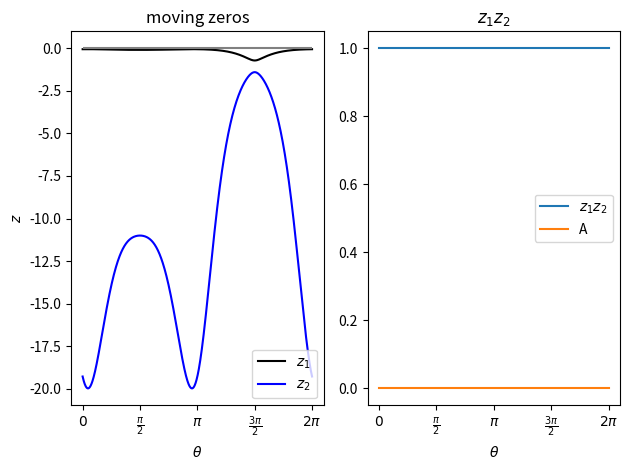

Write Python code to recreate this figure.
# Focus on static 2level system
import numpy as np
from sympy import *
from scipy import integrate
import matplotlib.pyplot as plt
import csv
import cmath


type = r"\time_density"
date = "211118"
ver = "1"

# definitions of functions
# R = lambda x: np.ones_like(x)*1
r = lambda x: 0.5+1/3*np.sin(x)
phi_a = lambda x: np.pi*0.5+np.pi/3*np.cos(x)
phi_b = lambda x: phi_a(x)

r_prime = lambda x: np.pi/100*np.cos(x)
# phi_a_prime = lambda x: -np.pi/4*np.sin(x)
# phi_b_prime = lambda x: np.pi/4*np.cos(x)

a_L = lambda x: 1/2*(1+r(x))*np.sin(phi_a(x)/2)**2
a_R = lambda x: 1/2*(1+r(x))*np.cos(phi_a(x)/2)**2
b_L = lambda x: 1/2*(1-r(x))*np.sin(phi_b(x)/2)**2
b_R = lambda x: 1/2*(1-r(x))*np.cos(phi_b(x)/2)**2

a = lambda x : a_R(x)+a_L(x)
b = lambda x : b_R(x)+b_L(x)

# continuum zeros
z1 = lambda x : (-((b(x)-a(x))**2/4+b_L(x)*a_L(x)+b_R(x)*a_R(x))+np.sqrt(((b(x)-a(x))**2/4+b_L(x)*a_L(x)+b_R(x)*a_R(x))**2-4*a_R(x)*a_L(x)*b_R(x)*b_L(x)))/(2*a_R(x)*b_L(x))
z2 = lambda x : (-((b(x)-a(x))**2/4+b_L(x)*a_L(x)+b_R(x)*a_R(x))-np.sqrt(((b(x)-a(x))**2/4+b_L(x)*a_L(x)+b_R(x)*a_R(x))**2-4*a_R(x)*a_L(x)*b_R(x)*b_L(x)))/(2*a_R(x)*b_L(x))

x = np.linspace(0,2*np.pi,1000)
z_p = np.max(z1(x))
z_m = np.min(z2(x))

# print(z_p)
# print(z_m)
#
# ######################## function checking (moving zeros plot) ################################
#
fig = plt.figure()
ax1 = plt.subplot2grid((1,2),(0,0))
ax2 = plt.subplot2grid((1,2),(0,1))

ax1.set_title("moving zeros")
ax1.plot(x,np.real(z1(x)),color="black",label="$z_1$")
ax1.plot(x,np.real(z2(x)),color="blue",label="$z_2$")
ax1.legend()
ax1.set_xlabel(r"$\theta$")
ax1.set_ylabel("$z$")
ax1.set_xticks([0,np.pi/2,np.pi,np.pi*3/2,np.pi*2])
ax1.set_xticklabels([r"$0$",r"$\frac{\pi}{2}$",r"$\pi$",r"$\frac{3\pi}{2}$",r"$2\pi$"])
# ax1.set_xlim([-10,0])
ax1.hlines(0,0,2*np.pi,color="gray")
# ax1.set_yscale("log")

ax2.set_title("$z_1z_2$")
# ax2.set_yscale("log")
ax2.plot(x,z1(x)*z2(x),label="$z_1z_2$")
ax2.plot(x,-np.log(z1(x)*z2(x)),label="A")
ax2.set_xlabel(r"$\theta$")
# ax2.plot(x,1/(a_R(x)*b_L(x)),label="$1/(a_Rb_L)$")
# ax2.plot(x,(a(x)+b(x))**2/(4*a_R(x)*b_L(x))-1-z1(x)*z2(x),label=r"$(\frac{a+b}{4a_Rb_L}-1-z_1z_2)$",color="black")
ax2.legend()
ax2.set_xticks([0,np.pi/2,np.pi,np.pi*3/2,np.pi*2])
ax2.set_xticklabels([r"$0$",r"$\frac{\pi}{2}$",r"$\pi$",r"$\frac{3\pi}{2}$",r"$2\pi$"])
plt.tight_layout()
# plt.show()
#
# ax1.plot(np.real(z1(x)),np.imag(z1(x)),linestyle="None",marker="s")
# ax1.plot(np.real(z2(x)),np.imag(z2(x)),linestyle="None",marker="s")

# plt.savefig(r"C:/Users/hyoshida/Desktop/timedep/z_"+str(date)+"_"+str(ver)+".png")
# plt.clf()
# plt.close()
plt.show()

################### current calculation ###############
#### dynamical current ####
j0 = lambda x: (a_R(x)*b_L(x)-a_L(x)*b_R(x))/(a(x)+b(x))
Jd = 1/(2*np.pi)*integrate.quad(j0, 0, 2*np.pi)[0]

#### adiabatic current ####
j1 = lambda x : (a_R(x)+b_R(x))/(a(x)+b(x))*r_prime(x)/2
Jad = 1/(100)*integrate.quad(j1, 0, 2*np.pi)[0]

#### non-adiabatic current ####
omega = 2*np.pi/100
phi = 50*2*np.pi
theta_N = 100
dtheta = 2*np.pi/theta_N

def f(x,y):
    return -(b(x)+a(x))*y/omega-r_prime(x)/2
delta = []
x = 0.0

calc_range = np.arange(0,phi+2*np.pi,dtheta)
for t in calc_range:
    delta.append(x)
    k1 = dtheta*f(t,x)
    k2 = dtheta*f(t+0.5*dtheta,x+0.5*k1)
    k3 = dtheta*f(t+0.5*dtheta,x+0.5*k2)
    k4 = dtheta*f(t+dtheta,x+k3)
    x += (k1+2*k2+2*k3+k4)/6

del delta[:len(delta)-theta_N]
Delta = np.array(delta)

jnad = lambda x,y : -(a_R(x)+b_R(x))*y*dtheta/(2*np.pi)
integ_range = np.linspace(phi,phi+2*np.pi,theta_N)
Jnad = jnad(integ_range,Delta)
JNAD = sum(Jnad)

J_g = Jad+JNAD

print(Jd)
print(Jad)
print(JNAD)
print(J_g)
print(J_g/Jd)
#################### zero density definition #########################

# M=100
# dt = 1
# R = (0.5*dt)/(1-0.5*dt)
#
# def root(x):
#     sum = 0
#     for i in range(2*M):
#         sum += 1/(2*M)*(0.5*np.sqrt(-(x-z1(i))*(x-z2(i))/(x*(1-z1(i))*(1-z2(i)))))
#     return sum
#
# def rho1(x):
#     sum = 0
#     for i in range(2*M):
#         sum += 1/(2*M)*(0.5*np.sqrt(-(x-z1(i))*(x-z2(i))/(x*(1-z1(i))*(1-z2(i)))))*(1/(x-z1(i))+1/(x-z2(i))-1/x)
#     return R/(np.pi*(1+R**2*(root(x)*2)**2))*sum*2
#
# def rho2(x):
#     sum = 0
#     for i in range(2*M):
#         sum += 1/(2*M)*(np.sqrt(-(x-z1(i))*(x-z2(i))/(x*(1-z1(i))*(1-z2(i)))))*(1/(x-z1(i))+1/(x-z2(i))-1/x)
#     return -R/(np.pi*(1+R**2*(root(x)*2)**2))*sum*2
#
# x1 = np.linspace(z_p+0.0001,-0.1,100000)
# x2 = np.linspace(-50,z_m-0.0001,100000)
#
#
#
# ###################### f(z) plot ############################
#
# # def LHS(x):
# #     sum = 0
# #     for i in range(2*M):
# #         sum += -(a(i)+b(i))/2*(x-z1(i))*(x-z2(i))/(x*(1-z1(i))*(1-z2(i)))/(2*M)
# #     return sum
# #
# # zet = np.linspace(-50,0,100)
# # plt.ylim([0,0.05])
# # plt.plot(zet,root(zet)**2)
# #
# # ############# zero density plot ####################
# #
# # fig = plt.figure()
# # ax1 = plt.subplot2grid((1,1),(0,0))
# # ax1.plot(x1,rho1(x1),color="blue",label=r"$\rho_+$")
# # ax1.plot(x2,rho2(x2),color="g",label=r"$\rho_-$")
# # ax1.plot(np.real(z1(x)),np.imag(z1(x)),linestyle="None",marker="s",markersize=2,color="blue",label=r"$z_1$")
# # ax1.plot(np.real(z2(x)),np.imag(z2(x)),linestyle="None",marker="s",markersize=2,color="g",label=r"$z_2$")
# # plt.legend()
# # ax1.set_xlabel(r"$z$")
# # ax1.set_ylabel(r"$\rho$")
# # # ax1.set_ylim([-0.05,1])
# # plt.savefig(r"G:\マイドライブ\research"+str(type)+"_"+str(date)+"_"+str(ver)+r"_density.png")
# # plt.clf()
# # plt.close()
# # # plt.show()
#
# # print(integrate.quad(rho1,z_p+0.0001,-0.1))
# # rho1(x1).sum()*(x1[1]-x1[0])
#
# ############# current density calculation ##############
#
# dx1 = x1[1]-x1[0]
# dx2 = x2[1]-x2[0]
#
# def integ1(x,z):
#     return rho1(x)*np.log((z-x)/(1-x))
#
# def integ2(x,z):
#     return rho2(x)*np.log((z-x)/(1-x))
#
# def integ3(x,z):
#     return rho1(x)*z/(z-x)
#
# def integ4(x,z):
#     return rho2(x)*z/(z-x)
#
# def J(z):
#     return (integ3(x1,z).sum()*dx1+integ4(x2,z).sum()*dx2-1)*0.5
#
# def phi(z):
#     return (integ1(x1,z).sum()*dx1+integ2(x2,z).sum()*dx2-np.log(z))*0.5-J(z)*np.log(z)
# J(2)
# Chi = np.linspace(-4,5,100)
# J_dat=[]
# phi_dat=[]
# for chi in Chi:
#     J_dat.append(J(np.exp(chi)))
#     phi_dat.append(phi(np.exp(chi)))
#
#
# ################## simulation #############################
#
# # iter = 1000
# # J_sim = [0]*(4*M+1)
# # for i in range(iter):
# #     n_before = 0
# #     n_after = 0
# #     j = 0
# #     # n = [0]*(2*M)
# #     # j = [0]*(2*M)
# #     for k in range(1,2*M):
# #         rand = np.random.rand()
# #         theta = (k-1)*np.pi/M
# #
# #         n_after = (1-n_before)*0.5*(1+np.sign(b(theta)*dt-rand))+n_before*0.5*(1-np.sign(a(theta)*dt-rand))
# #         j += -(1-n_before)*0.5*(1+np.sign(b_R(theta)*dt-rand))+n_before*0.5*(1+np.sign(a_R(theta)*dt-rand))
# #         # n[k] = (1-n[k-1])*0.5*(1+np.sign(b(theta)*dt-rand))+n[k-1]*0.5*(1-np.sign(a(theta)*dt-rand))
# #         # j[k] = -(1-n[k-1])*0.5*(1+np.sign(b_R(theta)*dt-rand))+n[k-1]*0.5*(1+np.sign(a_R(theta)*dt-rand))
# #
# #         n_before = n_after
# #
# #     J_sim[int(j+2*M)] += 1
# #     # J_sim[int(np.sum(j)+2*M)] += 1
# #
# # # plt.plot(np.linspace(-1,1,4*M+1),J_sim)
# # # S = iter*2/(2*M)
# # # MAX=np.max(J_sim)
# #
# # phi_sim = [0]*(4*M+1)
# # for i in range(4*M+1):
# #     phi_sim[i] = np.log(J_sim[i]/iter)/(2*M)
#
#
# ################### plot ##########################
# fig = plt.figure()
# ax1 = plt.subplot2grid((1,1),(0,0))
#
# ax1.plot(J_dat,phi_dat)
# ax1.set_xlim([-0.4,0.1])
# ax1.set_ylim([-0.3,0.05])
# # ax1.plot(np.linspace(-1,1,4*M+1),phi_sim,linestyle="None",marker="+")
# ax1.hlines(0,-0.4,0.1,color="gray")
# ax1.vlines(0,-0.3,0.05,color="gray")
# ax1.set_xlabel(r"$J$")
# ax1.set_ylabel(r"$\phi$")
# plt.savefig(r"G:\マイドライブ\research"+str(type)+"_"+str(date)+"_"+str(ver)+r"_current.png")
# plt.clf()
# plt.close()
# plt.show()

##################### csv ##########################
#
# outfile = open(r"G:\マイドライブ\research"+str(type)+"_"+str(date)+"_"+str(ver)+r".csv",'w', newline='')
# writer = csv.writer(outfile)
# writer.writerow(Z1)
# writer.writerow(Z2)
# writer.writerow(J_dat)
# writer.writerow(phi_dat)
# writer.writerow(np.linspace(-1,1,4*M+1))
# writer.writerow(phi_sim)
# outfile.close()
#
# ##################### txt ###########################
# f = open(r"G:\マイドライブ\research"+str(type)+"_"+str(date)+"_"+str(ver)+r".txt",'w')
# f.write('R=1'+'\n'+'r=pi/200*sin(x)'+'\n'+'phi_a=pi*3/4+pi/10*cos(x)'+'\n'+'phi_b=pi/4+pi/10*cos(x)'+'\n\n'+'M='+str(M)+'\n'+'iteration='+str(iter)+'\n\n'+'-------scv data------'+"\n\n"+'z1:[0,2pi]'+"\n"+'z2:[0,2pi]'+"\n"+'J:Derived from density of zeros'+"\n"+'phi:Derived from density of zeros to be plotted with J above'+'\n'+"J_sim:4*M+1 points in [-1,1]"+"\n"+'phi_sim:Phi derived from simulation. to be plotted with J_sim above.'+"\n\n"+"------Remarks-------")
# f.close()
